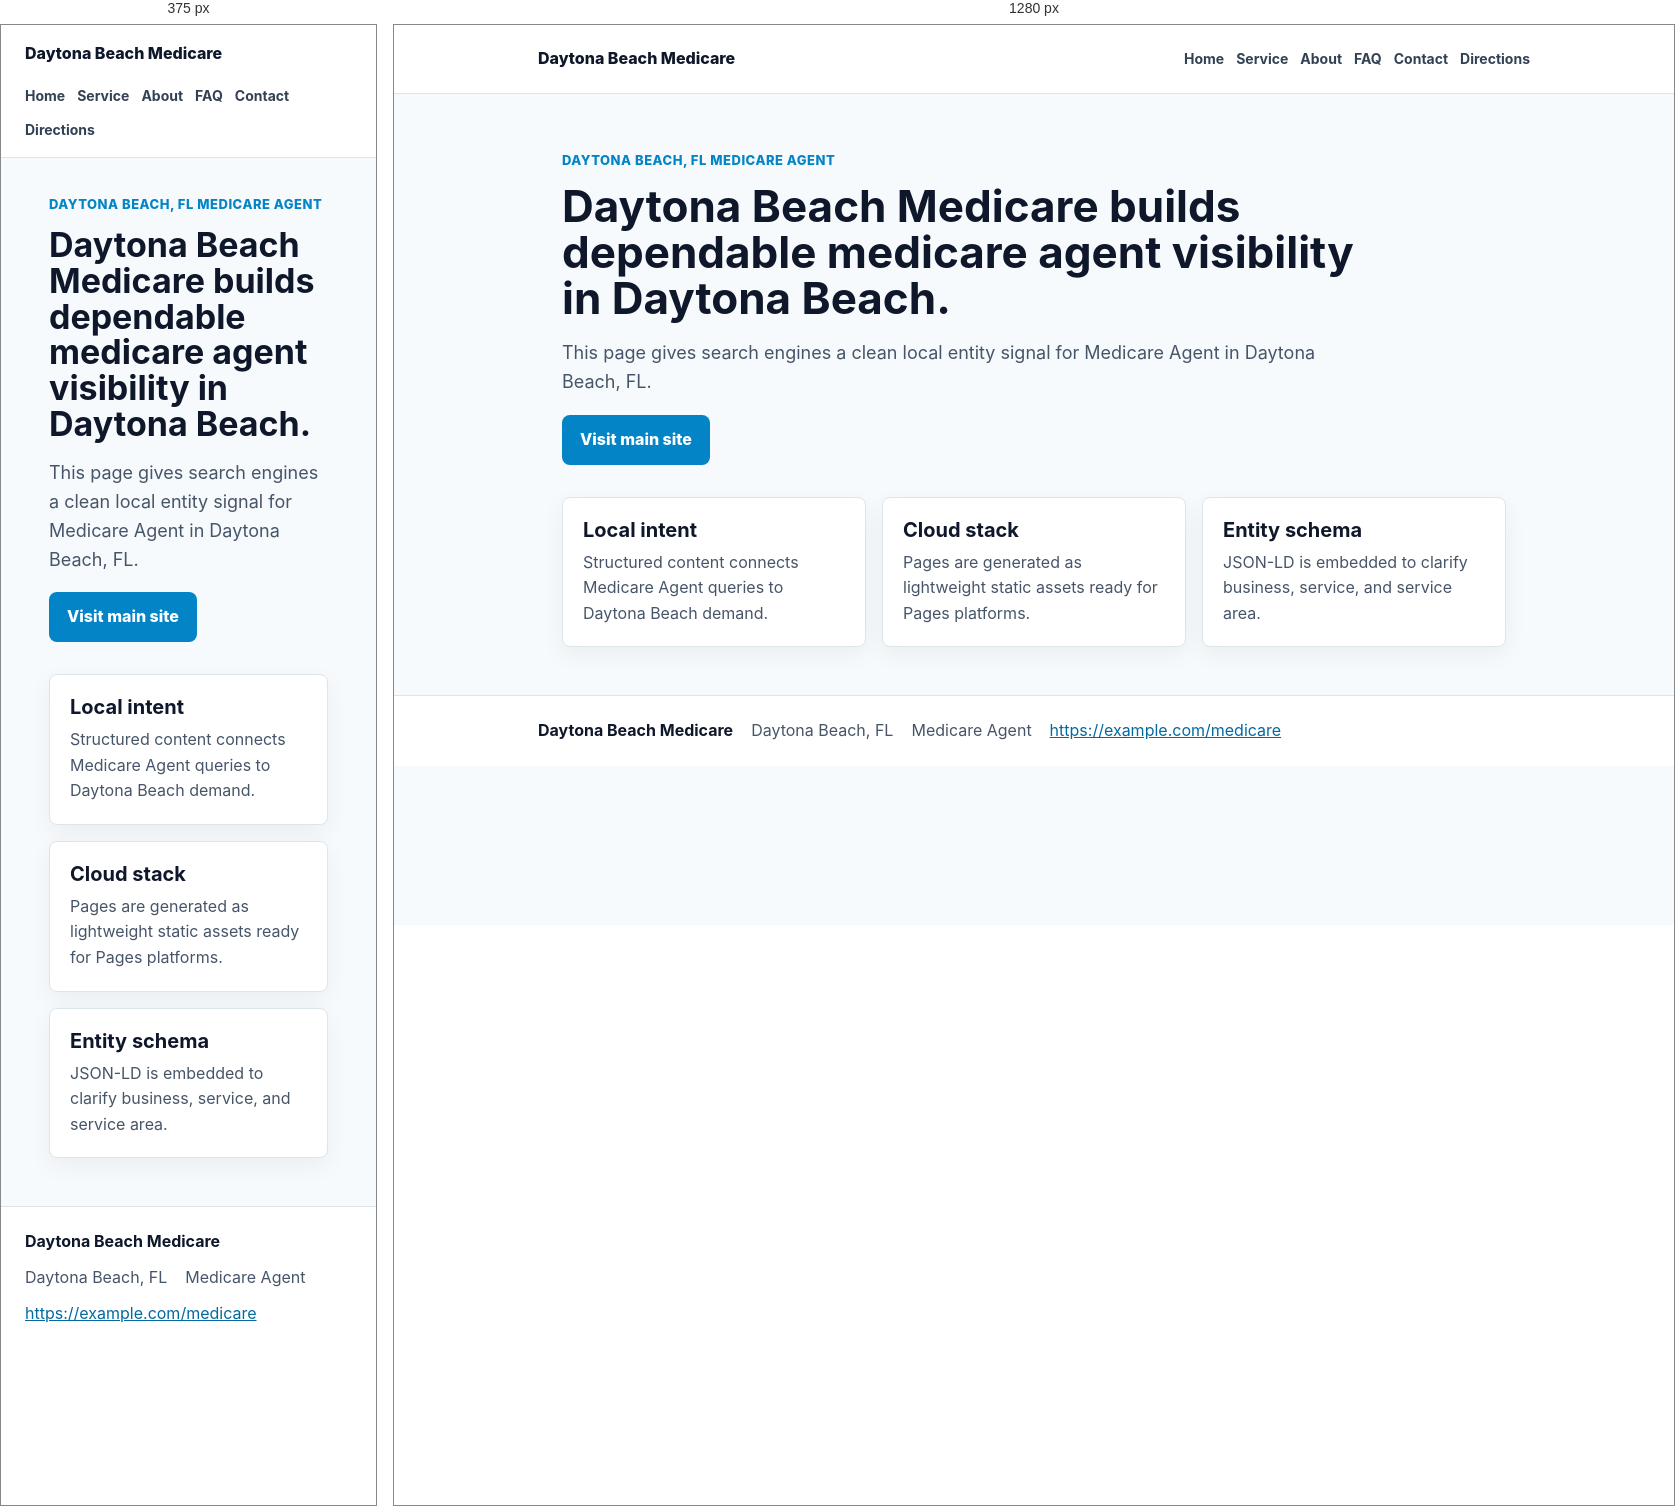
Rendered at 375 px and 1280 px, left to right.

<!-- file: index.html -->
<!doctype html>
<html lang="en">
<head>
  <meta charset="utf-8">
  <meta name="viewport" content="width=device-width, initial-scale=1">
  <title>Daytona Beach Medicare | Medicare Agent in Daytona Beach, FL</title>
  <meta name="description" content="Daytona Beach Medicare helps customers in Daytona Beach, FL with Medicare Agent.">
  <link rel="stylesheet" href="assets/style.css">
  <script type="application/ld+json">{
  "@context": "https://schema.org",
  "@type": "LocalBusiness",
  "name": "Daytona Beach Medicare",
  "url": "https://example.com/medicare",
  "areaServed": "Daytona Beach, FL",
  "address": {
    "@type": "PostalAddress",
    "addressLocality": "Daytona Beach",
    "addressRegion": "FL"
  },
  "makesOffer": {
    "@type": "Offer",
    "itemOffered": {
      "@type": "Service",
      "name": "Medicare Agent"
    }
  }
}</script>
</head>
<body>
  <header class="site-header">
    <div class="wrap nav-wrap">
      <a class="brand" href="index.html">Daytona Beach Medicare</a>
      <nav aria-label="Primary navigation">
        <a href="index.html">Home</a>
        <a href="service-city.html">Service</a>
        <a href="about.html">About</a>
        <a href="faq.html">FAQ</a>
        <a href="contact.html">Contact</a>
        <a href="directions.html">Directions</a>
      </nav>
    </div>
  </header>
  <main>
    <section class="hero">
      <div class="eyebrow">Daytona Beach, FL Medicare Agent</div>
      <h1>Daytona Beach Medicare builds dependable medicare agent visibility in Daytona Beach.</h1>
      <p>This page gives search engines a clean local entity signal for Medicare Agent in Daytona Beach, FL.</p>
      <a class="cta" href="https://example.com/medicare">Visit main site</a>
    </section>
    <section class="grid" aria-label="Page highlights">
      
      <article class="card"><h2>Local intent</h2><p>Structured content connects Medicare Agent queries to Daytona Beach demand.</p></article>
      
      <article class="card"><h2>Cloud stack</h2><p>Pages are generated as lightweight static assets ready for Pages platforms.</p></article>
      
      <article class="card"><h2>Entity schema</h2><p>JSON-LD is embedded to clarify business, service, and service area.</p></article>
      
    </section>
  </main>
  <footer class="site-footer">
    <div class="wrap">
      <strong>Daytona Beach Medicare</strong>
      <span>Daytona Beach, FL</span>
      <span>Medicare Agent</span>
      <a href="https://example.com/medicare">https://example.com/medicare</a>
    </div>
  </footer>
</body>
</html>

/* @media block from style.css */
@media (max-width:720px){.nav-wrap{align-items:flex-start;flex-direction:column;padding-top:16px;padding-bottom:16px}h1{font-size:34px}.hero{padding-top:36px}}